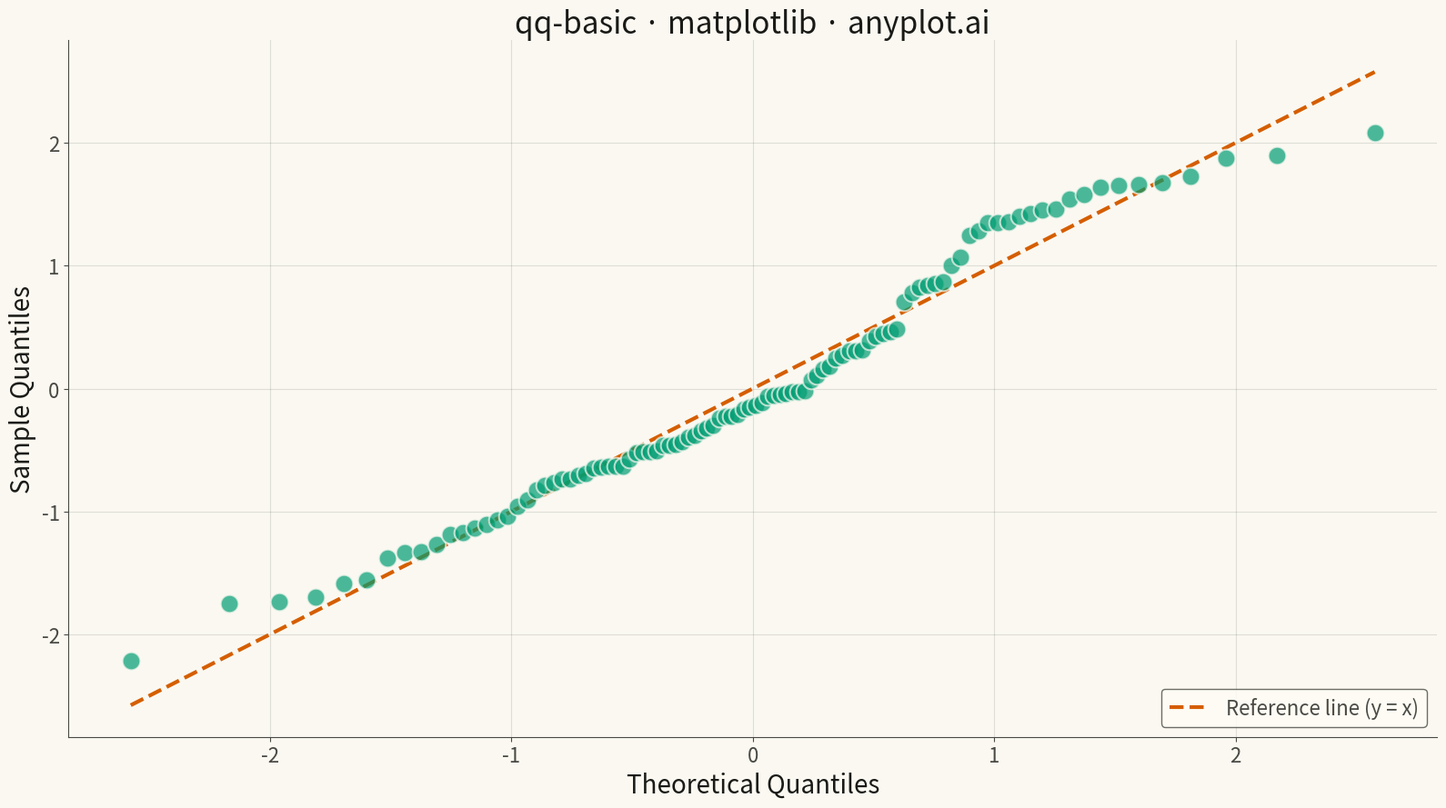

Write the Python code that produced this figure.
""" anyplot.ai
qq-basic: Basic Q-Q Plot
Library: matplotlib 3.10.9 | Python 3.14.4
Quality: 84/100 | Updated: 2026-04-27
"""

import os

import matplotlib.pyplot as plt
import numpy as np


# Theme tokens
THEME = os.getenv("ANYPLOT_THEME", "light")
PAGE_BG = "#FAF8F1" if THEME == "light" else "#1A1A17"
ELEVATED_BG = "#FFFDF6" if THEME == "light" else "#242420"
INK = "#1A1A17" if THEME == "light" else "#F0EFE8"
INK_SOFT = "#4A4A44" if THEME == "light" else "#B8B7B0"
BRAND = "#009E73"  # Okabe-Ito position 1 — scatter points
REF_COLOR = "#D55E00"  # Okabe-Ito position 2 — reference line

# Data — sample with slight right skew to show Q-Q deviation clearly
np.random.seed(42)
sample = np.concatenate([np.random.normal(loc=50, scale=10, size=80), np.random.normal(loc=75, scale=5, size=20)])

# Theoretical normal quantiles (Abramowitz & Stegun rational approximation, max error ~1.5e-7)
n = len(sample)
probs = (np.arange(1, n + 1) - 0.5) / n
p_low, p_high = 0.02425, 1 - 0.02425
c = [
    -7.784894002430293e-03,
    -3.223964580411365e-01,
    -2.400758277161838e00,
    -2.549732539343734e00,
    4.374664141464968e00,
    2.938163982698783e00,
]
d = [7.784695709041462e-03, 3.224671290700398e-01, 2.445134137142996e00, 3.754408661907416e00]
a = [
    -3.969683028665376e01,
    2.209460984245205e02,
    -2.759285104469687e02,
    1.383577518672690e02,
    -3.066479806614716e01,
    2.506628277459239e00,
]
b = [-5.447609879822406e01, 1.615858368580409e02, -1.556989798598866e02, 6.680131188771972e01, -1.328068155288572e01]

theoretical_q = np.empty(n)
for mask, sign, src in [(probs < p_low, 1, probs), (probs > p_high, -1, 1 - probs)]:
    q = np.sqrt(-2 * np.log(src[mask]))
    theoretical_q[mask] = (
        sign
        * (((((c[0] * q + c[1]) * q + c[2]) * q + c[3]) * q + c[4]) * q + c[5])
        / ((((d[0] * q + d[1]) * q + d[2]) * q + d[3]) * q + 1)
    )
mid = (probs >= p_low) & (probs <= p_high)
q = probs[mid] - 0.5
r = q * q
theoretical_q[mid] = ((((((a[0] * r + a[1]) * r + a[2]) * r + a[3]) * r + a[4]) * r + a[5]) * q) / (
    ((((b[0] * r + b[1]) * r + b[2]) * r + b[3]) * r + b[4]) * r + 1
)

# Standardize sample to z-scores for comparison with standard normal
sample_sorted = np.sort(sample)
sample_q = (sample_sorted - sample_sorted.mean()) / sample_sorted.std(ddof=1)

# Plot
fig, ax = plt.subplots(figsize=(16, 9), facecolor=PAGE_BG)
ax.set_facecolor(PAGE_BG)

ax.scatter(theoretical_q, sample_q, s=200, alpha=0.7, color=BRAND, edgecolors=PAGE_BG, linewidths=1.5, zorder=3)

line_lo = min(theoretical_q.min(), sample_q.min())
line_hi = max(theoretical_q.max(), sample_q.max())
ax.plot(
    [line_lo, line_hi],
    [line_lo, line_hi],
    color=REF_COLOR,
    linewidth=3,
    linestyle="--",
    label="Reference line (y = x)",
    zorder=2,
)

# Style
ax.set_xlabel("Theoretical Quantiles", fontsize=20, color=INK)
ax.set_ylabel("Sample Quantiles", fontsize=20, color=INK)
ax.set_title("qq-basic · matplotlib · anyplot.ai", fontsize=24, fontweight="medium", color=INK)
ax.tick_params(axis="both", labelsize=16, colors=INK_SOFT)
ax.spines["top"].set_visible(False)
ax.spines["right"].set_visible(False)
for spine in ("left", "bottom"):
    ax.spines[spine].set_color(INK_SOFT)
ax.yaxis.grid(True, alpha=0.12, linewidth=0.8, color=INK)
ax.xaxis.grid(True, alpha=0.12, linewidth=0.8, color=INK)

leg = ax.legend(fontsize=16, loc="lower right")
leg.get_frame().set_facecolor(ELEVATED_BG)
leg.get_frame().set_edgecolor(INK_SOFT)
plt.setp(leg.get_texts(), color=INK_SOFT)

plt.tight_layout()
plt.savefig(f"plot-{THEME}.png", dpi=300, bbox_inches="tight", facecolor=PAGE_BG)
